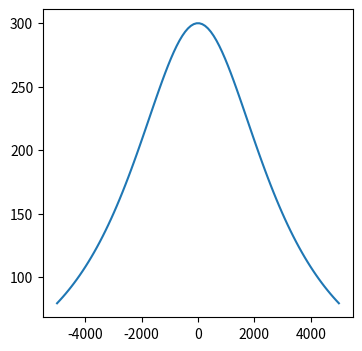
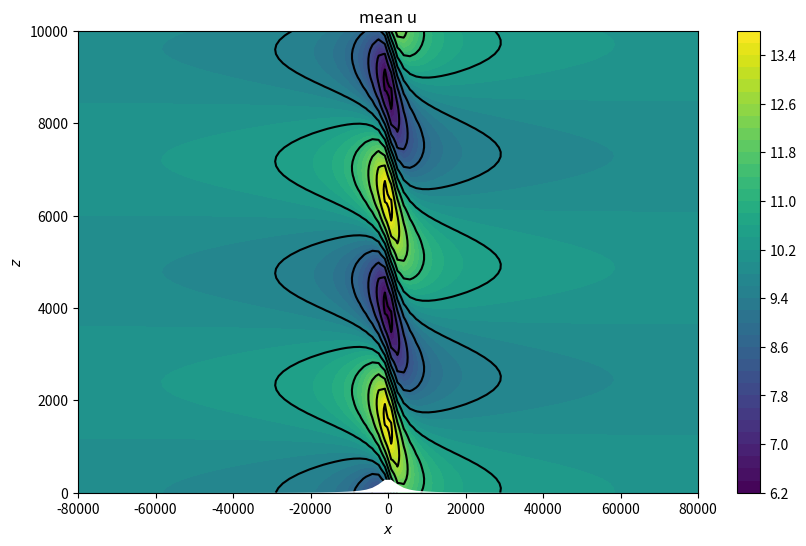
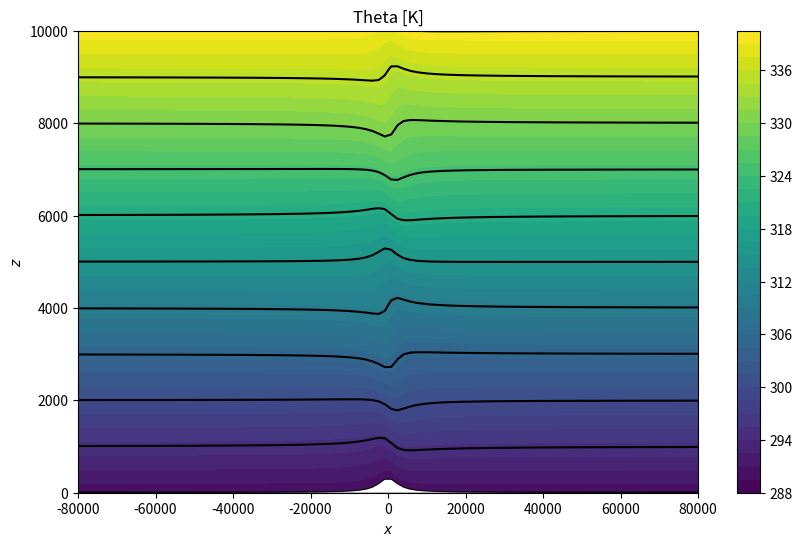
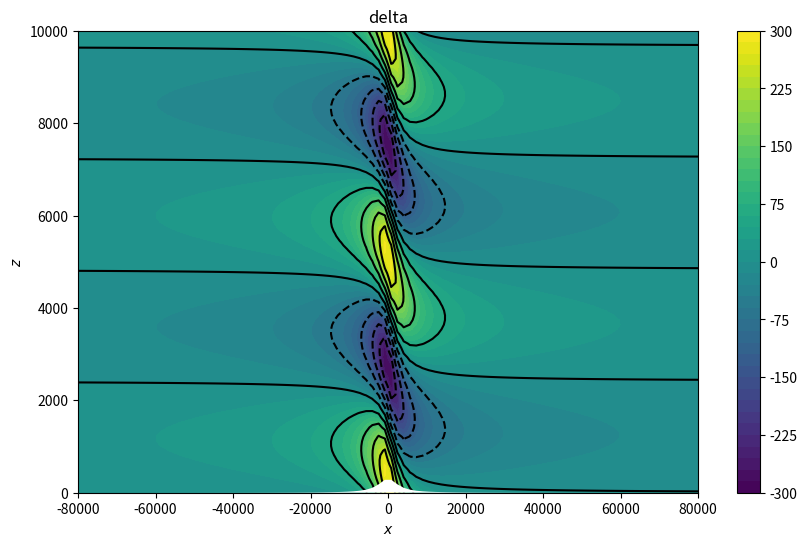
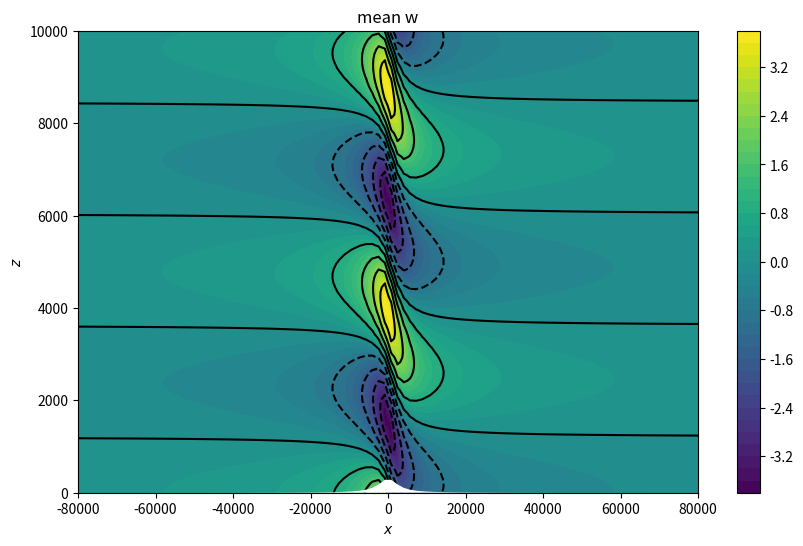

Here is the Python script that generated these plots, in order:
#!/usr/bin/env python
# -*- coding: utf-8 -*-

"""
Berueberstoemung
================
Darstellung der analytischen Loesung nach Long (1953) und Lilly und Klemp (1979).
Dieses Programm ist im Rahmen der Uebung zur Lehrveranstaltung "Meteorologische
Modellierung I" 2013/2014 entstanden.

Lizenz
------
Copyright 2013 Marek Jacob, marek.jacob@zmaw.de

Licensed under the Apache License, Version 2.0 (the "License");
you may not use this file except in compliance with the License.
You may obtain a copy of the License at

    http://www.apache.org/licenses/LICENSE-2.0

Unless required by applicable law or agreed to in writing, software
distributed under the License is distributed on an "AS IS" BASIS,
WITHOUT WARRANTIES OR CONDITIONS OF ANY KIND, either express or implied.
See the License for the specific language governing permissions and
limitations under the License.
"""

import numpy as np
import matplotlib.pyplot as plt
import matplotlib.backends.backend_pdf

########
## 
## Parameter
## 
L_zb = 300 # m Scheitelhoehe
L_xb = 3000 # m Halbwertsbreite
theta_0 = 290 # K # Bodentemperatur
gamma = 0.005 # K/m Schichtung
g = 9.81 # m/s^2 
U = 10. # m/s Grossskaligert Wind

N = np.sqrt(g/theta_0  * gamma)	


########
##
## Hilfsfunktionen
##
def z_s(x):
	"""Berghoehe nach A-1"""
	return L_zb * np.power(L_xb,2) / (np.power(L_xb,2) + np.power(x,2))

def f_2(x):
	return -(x/L_xb) * z_s(x)


########
##
## Felder der Lösung im Form vom Feldfunktionen
##
def delta(x,z):
	first_term = z_s(x) * np.cos((N/U) * (z-z_s(x)))
	second_term = f_2(x) * np.sin((N/U) * (z-z_s(x)))
	return  first_term + second_term 

def theta(x,z):
	return theta_0 * (1+N*N * (z-delta(x,z)) / g)

def DdeltaDz(x,z):
	"""analytische Ableitung von delta nach z"""
	first_term = -(N/U) * z_s(x) * np.sin((N/U) * (z-z_s(x)))
	second_term = (N/U) * f_2(x) * np.cos((N/U) * (z-z_s(x)))
	return  first_term + second_term

def u(x,z):
	return U * (1 - DdeltaDz(x,z) )

def w(x,z):
	return U * DdeltaDz(x,z)

# Ein PDF fuer alle Plots
pdf = matplotlib.backends.backend_pdf.PdfPages('bergueberstroemung.pdf')


########
##
## Zeichnen des Berges
##
fig = plt.figure(figsize=(4, 4), dpi=110)
x=np.linspace(-5000,5000,100) # m, -5km ... 5km in 100 schritten
ax = fig.add_subplot(1,1,1)
ax.plot(x,z_s(x)) # x gegen Berghoehe
pdf.savefig(fig)
plt.close(fig)

# Variablenfelder X und Z
x = np.linspace(-80e3, 80e3, 100) # m, -80km ... 80km in 100 schritten
z = np.linspace(0,10e3,100) # m, Höhe 0km ... 10km in 100 Schritten
X,Z=np.meshgrid(x,z)


########
##
## Zeichnen der Felder
##
plots = {
	('delta',delta),
	('mean u',u),
	('mean w',w),
	('Theta [K]',theta),
}
for title, function in plots:
	fig = plt.figure(figsize=(10, 6), dpi=110)
	ax = fig.add_subplot(1,1,1)

	# bunte Konturflaechen
	CS = ax.contourf(X,Z,function(X,Z),40,zorder=0)
	cbar = fig.colorbar(CS) # Colorbar
	# schwarze Konturlinien
	ax.contour(X,Z,function(X,Z),10,colors='k',zorder=1)

	#Berg einmalen.
	ax.fill(x,z_s(x),'w',zorder=2)

	#label
	ax.set_xlabel("$x$")
	ax.set_ylabel("$z$")
	ax.set_title(title)
	
	pdf.savefig(fig)
	plt.close(fig)


pdf.close()
